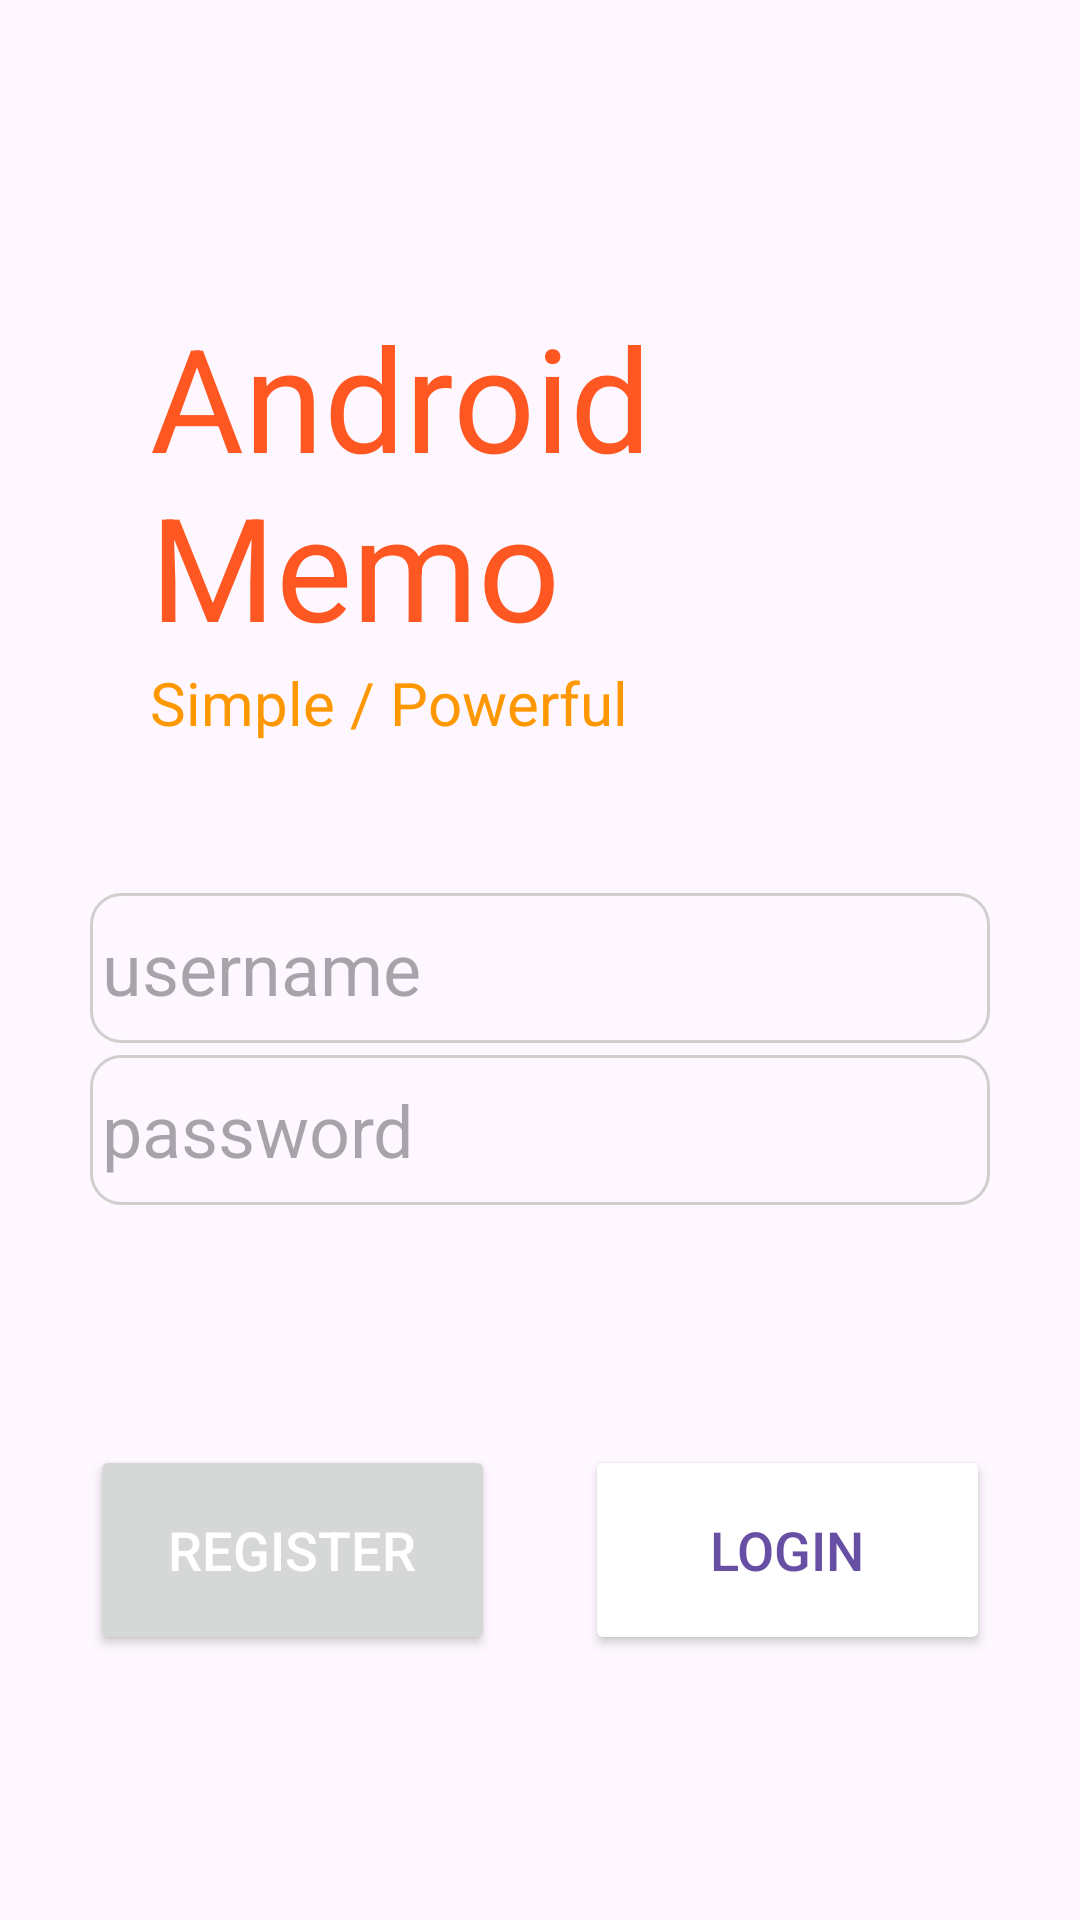

Android layout source for this screen:
<!-- AndroidManifest.xml: application theme Theme.Text2 -->
<!-- res/layout/activity_main.xml -->
<?xml version="1.0" encoding="utf-8"?>
<LinearLayout xmlns:android="http://schemas.android.com/apk/res/android"
    xmlns:app="http://schemas.android.com/apk/res-auto"
    xmlns:tools="http://schemas.android.com/tools"
    android:layout_width="match_parent"
    android:layout_height="match_parent"
    android:background="@drawable/ic_launcher_foreground"
    android:orientation="vertical"


    tools:context=".MainActivity">

    <TextView
        android:layout_width="match_parent"
        android:layout_height="wrap_content"
        android:text="Android Memo"
        android:textColor="#FF5722"
        android:textSize="48sp"
        android:maxEms="10"
        android:paddingLeft="50dp"
        android:paddingTop="100dp"
       />
    <TextView
        android:layout_width="match_parent"
        android:layout_height="wrap_content"
        android:text="Simple / Powerful"
        android:textColor="#FF9800"
        android:textSize="20sp"
        android:maxEms="10"
        android:paddingLeft="50dp"
        />

    <EditText
        android:layout_width="300dp"
        android:layout_height="50dp"
        android:layout_marginTop="50dp"
        android:layout_gravity="center"

        android:textColor="@color/black"
        android:textSize="24sp"

        android:hint="@string/username"
        android:maxLines="1"
        android:inputType="text"

        android:padding="4dp"
        android:background="@drawable/bg_username"

         />
    <EditText
        android:layout_width="300dp"
        android:layout_height="50dp"
        android:layout_marginTop="4dp"
        android:layout_gravity="center"

        android:textSize="24sp"
        android:textColor="@color/black"

        android:hint="@string/password"
        android:maxLines="1"

        android:padding="4dp"
        android:inputType="textPassword"
        android:background="@drawable/bg_username"

        android:autofillHints="" />
<LinearLayout
    android:layout_width="300dp"
    android:layout_height="100dp"
    android:layout_marginTop="65dp"
    android:layout_gravity="center"
    android:orientation="horizontal">
    <Button

        android:layout_width="0dp"
        android:layout_weight="1"
        android:layout_height="70dp"
        android:layout_gravity="center"


        android:text="@string/register"
        android:textColor="@color/white"
        android:textSize="18sp"

        />
    <Button
        android:id="@+id/btn_login"
        android:layout_width="0dp"
        android:layout_weight="1"
        android:layout_height="70dp"
        android:layout_gravity="center"

        android:text="@string/login"
        android:textColor="#6750A3"
        android:backgroundTint="@android:color/background_light"
        android:textSize="18sp"
        android:layout_marginStart="30dp"

        />


</LinearLayout>
</LinearLayout>
<!-- resources referenced by this layout -->
<resources>
  <color name="black">#FF000000</color>
  <color name="white">#FFFFFFFF</color>
  <!-- drawable bg_username (drawable) -->
  <?xml version="1.0" encoding="utf-8"?>
  <shape xmlns:android="http://schemas.android.com/apk/res/android">
  <stroke
      android:width="1dp"
      android:color="@color/grey"
      />
  <corners
      android:radius="10dp"
      />
  </shape>
  <string name="login">Login</string>
  <string name="password">password</string>
  <string name="register">Register</string>
  <string name="username">username</string>
  <style name="Theme.Text2" parent="Base.Theme.Text2" />
  <color name="grey">#D1CECE</color>
  <style name="Base.Theme.Text2" parent="Theme.Material3.DayNight.NoActionBar">
          
          
      </style>
</resources>
